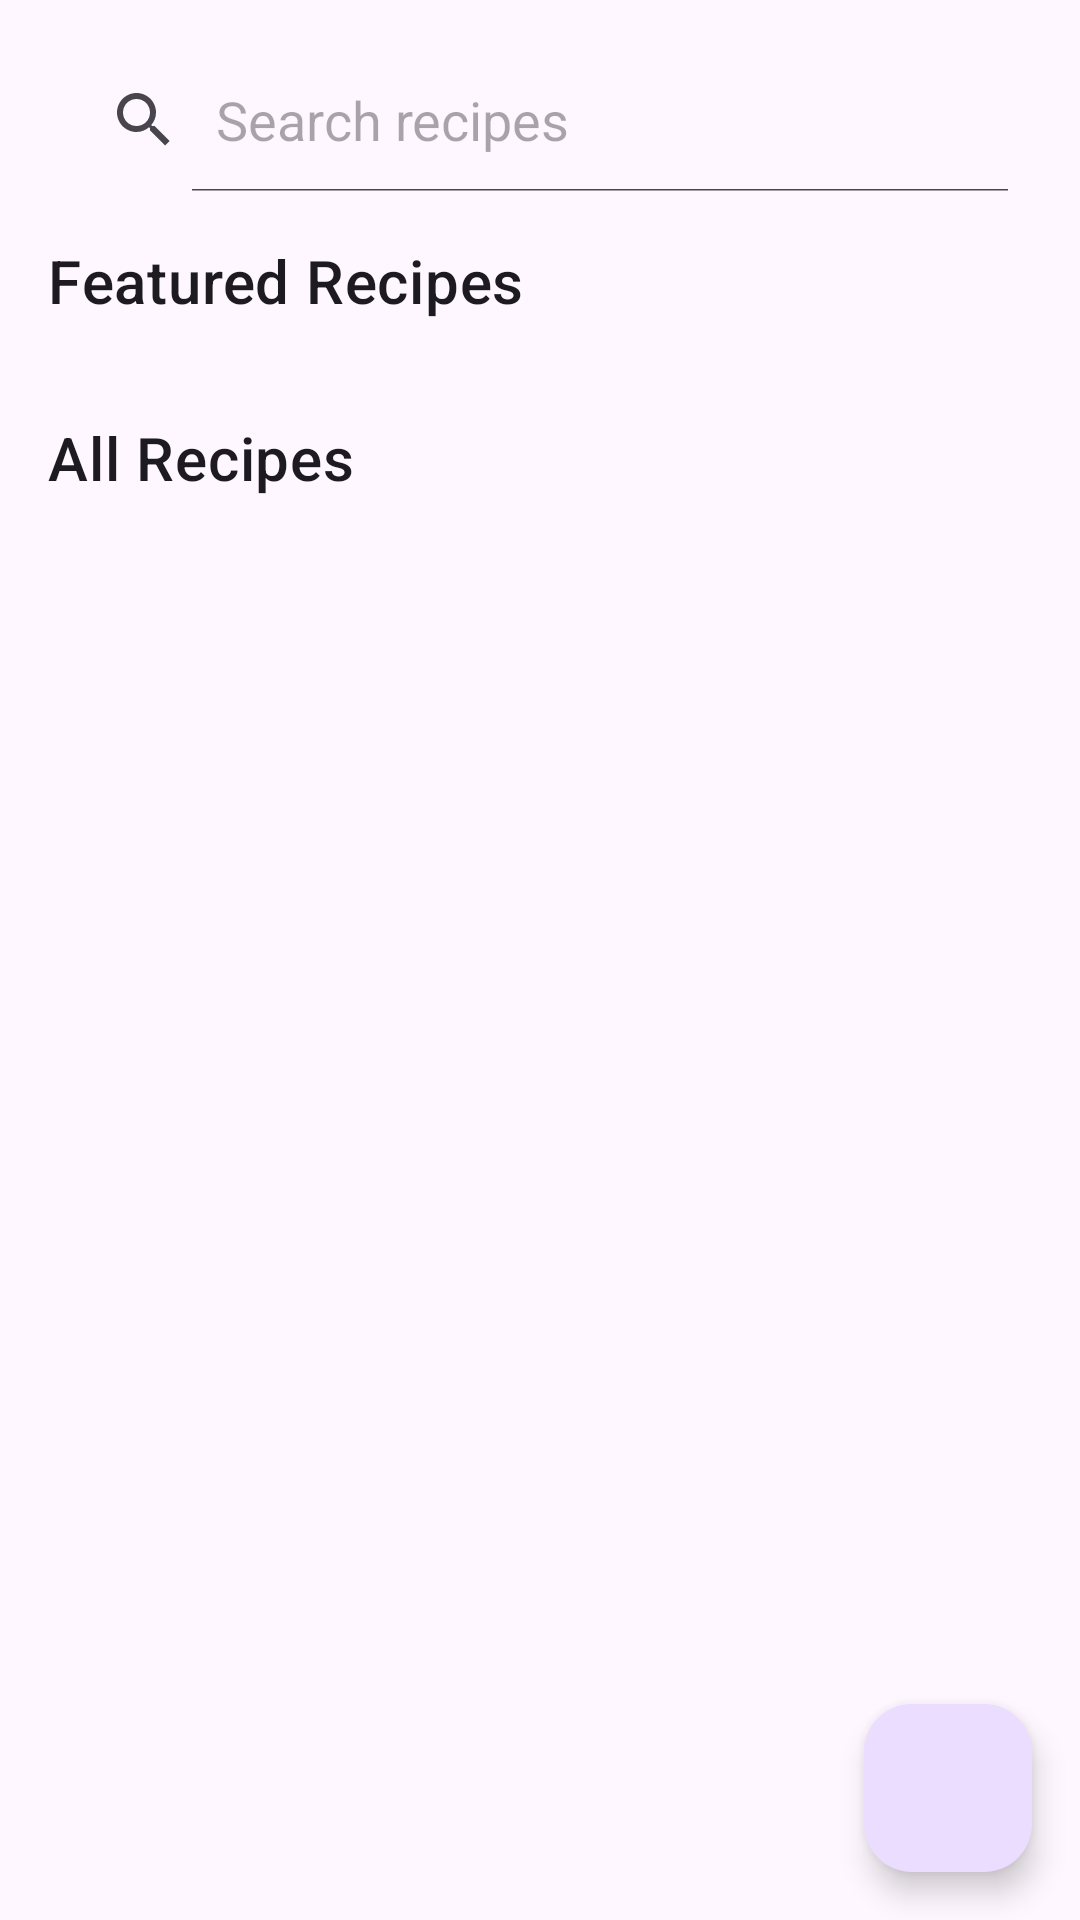

Android layout source for this screen:
<!-- AndroidManifest.xml: application theme Theme.MealMate -->
<!-- res/layout/fragment_recipes.xml -->
<?xml version="1.0" encoding="utf-8"?>
<androidx.coordinatorlayout.widget.CoordinatorLayout
    xmlns:android="http://schemas.android.com/apk/res/android"
    xmlns:app="http://schemas.android.com/apk/res-auto"
    xmlns:tools="http://schemas.android.com/tools"
    android:layout_width="match_parent"
    android:layout_height="match_parent"
    tools:context=".ui.fragments.RecipesFragment">

    <androidx.core.widget.NestedScrollView
        android:layout_width="match_parent"
        android:layout_height="match_parent"
        android:fillViewport="true">

        <androidx.constraintlayout.widget.ConstraintLayout
            android:layout_width="match_parent"
            android:layout_height="match_parent"
            android:padding="16dp">

            <SearchView
                android:id="@+id/searchView"
                android:layout_width="match_parent"
                android:layout_height="wrap_content"
                android:iconifiedByDefault="false"
                android:queryHint="@string/search_recipes"
                app:layout_constraintTop_toTopOf="parent"
                app:layout_constraintStart_toStartOf="parent"
                app:layout_constraintEnd_toEndOf="parent"/>

            <TextView
                android:id="@+id/textViewFeaturedTitle"
                android:layout_width="wrap_content"
                android:layout_height="wrap_content"
                android:text="@string/featured_recipes"
                android:textAppearance="@style/TextAppearance.MaterialComponents.Headline6"
                android:layout_marginTop="16dp"
                app:layout_constraintTop_toBottomOf="@+id/searchView"
                app:layout_constraintStart_toStartOf="parent"/>

            <androidx.recyclerview.widget.RecyclerView
                android:id="@+id/recyclerViewFeaturedRecipes"
                android:layout_width="match_parent"
                android:layout_height="wrap_content"
                android:layout_marginTop="8dp"
                android:clipToPadding="false"
                android:orientation="horizontal"
                android:paddingStart="0dp"
                android:paddingEnd="16dp"
                app:layout_constraintTop_toBottomOf="@+id/textViewFeaturedTitle"
                tools:itemCount="3"
                tools:listitem="@layout/item_featured_recipe"/>

            <TextView
                android:id="@+id/textViewPopularTitle"
                android:layout_width="wrap_content"
                android:layout_height="wrap_content"
                android:text="@string/all_recipes"
                android:textAppearance="@style/TextAppearance.MaterialComponents.Headline6"
                android:layout_marginTop="24dp"
                app:layout_constraintTop_toBottomOf="@+id/recyclerViewFeaturedRecipes"
                app:layout_constraintStart_toStartOf="parent"/>

            <androidx.recyclerview.widget.RecyclerView
                android:id="@+id/recyclerViewPopularRecipes"
                android:layout_width="match_parent"
                android:layout_height="0dp"
                android:layout_marginTop="8dp"
                android:clipToPadding="false"
                app:layout_constraintTop_toBottomOf="@+id/textViewPopularTitle"
                app:layout_constraintBottom_toBottomOf="parent"
                tools:itemCount="5"
                tools:listitem="@layout/item_popular_recipe"/>

            <LinearLayout
                android:id="@+id/emptyStateLayout"
                android:layout_width="match_parent"
                android:layout_height="wrap_content"
                android:orientation="vertical"
                android:gravity="center"
                android:visibility="gone"
                app:layout_constraintTop_toTopOf="parent"
                app:layout_constraintBottom_toBottomOf="parent"
                app:layout_constraintStart_toStartOf="parent"
                app:layout_constraintEnd_toEndOf="parent">

                <ImageView
                    android:layout_width="120dp"
                    android:layout_height="120dp"
                    android:src="@drawable/empty_recipes"
                    android:contentDescription="@string/no_recipes_found"/>

                <TextView
                    android:layout_width="wrap_content"
                    android:layout_height="wrap_content"
                    android:text="@string/no_recipes_found"
                    android:textAppearance="@style/TextAppearance.MaterialComponents.Headline6"
                    android:layout_marginTop="16dp"/>

                <TextView
                    android:layout_width="wrap_content"
                    android:layout_height="wrap_content"
                    android:text="@string/no_recipes_hint"
                    android:textAppearance="@style/TextAppearance.MaterialComponents.Body2"
                    android:layout_marginTop="8dp"
                    android:gravity="center"/>

            </LinearLayout>

            <ProgressBar
                android:id="@+id/progressBar"
                android:layout_width="wrap_content"
                android:layout_height="wrap_content"
                android:visibility="gone"
                app:layout_constraintTop_toTopOf="parent"
                app:layout_constraintBottom_toBottomOf="parent"
                app:layout_constraintStart_toStartOf="parent"
                app:layout_constraintEnd_toEndOf="parent"/>

        </androidx.constraintlayout.widget.ConstraintLayout>
    </androidx.core.widget.NestedScrollView>

    <com.google.android.material.floatingactionbutton.FloatingActionButton
        android:id="@+id/fabAddRecipe"
        android:layout_width="wrap_content"
        android:layout_height="wrap_content"
        android:layout_gravity="bottom|end"
        android:layout_margin="16dp"
        android:contentDescription="@string/add_recipe"
        app:srcCompat="@drawable/ic_add"/>

</androidx.coordinatorlayout.widget.CoordinatorLayout>
<!-- res/layout/item_featured_recipe.xml (included above) -->
<?xml version="1.0" encoding="utf-8"?>
<com.google.android.material.card.MaterialCardView
    xmlns:android="http://schemas.android.com/apk/res/android"
    xmlns:app="http://schemas.android.com/apk/res-auto"
    xmlns:tools="http://schemas.android.com/tools"
    android:layout_width="280dp"
    android:layout_height="200dp"
    android:layout_margin="8dp"
    app:cardCornerRadius="12dp"
    app:cardElevation="4dp">

    <androidx.constraintlayout.widget.ConstraintLayout
        android:layout_width="match_parent"
        android:layout_height="match_parent">

        <ImageView
            android:id="@+id/imageViewRecipe"
            android:layout_width="match_parent"
            android:layout_height="match_parent"
            android:scaleType="centerCrop"
            app:layout_constraintTop_toTopOf="parent"
            app:layout_constraintBottom_toBottomOf="parent"
            app:layout_constraintStart_toStartOf="parent"
            app:layout_constraintEnd_toEndOf="parent"
            tools:src="@drawable/placeholder_recipe"
            android:contentDescription="@string/recipe_image"/>

        <View
            android:layout_width="match_parent"
            android:layout_height="80dp"
            android:background="@drawable/gradient_black_transparent"
            app:layout_constraintBottom_toBottomOf="parent"
            app:layout_constraintStart_toStartOf="parent"
            app:layout_constraintEnd_toEndOf="parent"/>

        <TextView
            android:id="@+id/textViewTitle"
            android:layout_width="0dp"
            android:layout_height="wrap_content"
            android:maxLines="1"
            android:ellipsize="end"
            android:textColor="@android:color/white"
            android:textSize="18sp"
            android:textStyle="bold"
            android:layout_marginStart="16dp"
            android:layout_marginEnd="8dp"
            android:layout_marginBottom="8dp"
            app:layout_constraintBottom_toTopOf="@+id/textViewTime"
            app:layout_constraintStart_toStartOf="parent"
            app:layout_constraintEnd_toStartOf="@+id/buttonFavorite"
            tools:text="Chicken Alfredo Pasta"/>

        <TextView
            android:id="@+id/textViewTime"
            android:layout_width="wrap_content"
            android:layout_height="wrap_content"
            android:textColor="@android:color/white"
            android:layout_marginStart="16dp"
            android:layout_marginBottom="16dp"
            app:layout_constraintBottom_toBottomOf="parent"
            app:layout_constraintStart_toStartOf="parent"
            tools:text="30 min"/>

        <ImageButton
            android:id="@+id/buttonFavorite"
            android:layout_width="32dp"
            android:layout_height="32dp"
            android:background="?attr/selectableItemBackgroundBorderless"
            android:layout_margin="16dp"
            app:layout_constraintBottom_toBottomOf="parent"
            app:layout_constraintEnd_toEndOf="parent"
            app:srcCompat="@drawable/ic_favorite_border"
            android:contentDescription="@string/favorite"/>

    </androidx.constraintlayout.widget.ConstraintLayout>
</com.google.android.material.card.MaterialCardView>
<!-- res/layout/item_popular_recipe.xml (included above) -->
<?xml version="1.0" encoding="utf-8"?>
<com.google.android.material.card.MaterialCardView
    xmlns:android="http://schemas.android.com/apk/res/android"
    xmlns:app="http://schemas.android.com/apk/res-auto"
    xmlns:tools="http://schemas.android.com/tools"
    android:layout_width="match_parent"
    android:layout_height="wrap_content"
    android:layout_margin="8dp"
    app:cardCornerRadius="12dp"
    app:cardElevation="4dp">

    <androidx.constraintlayout.widget.ConstraintLayout
        android:layout_width="match_parent"
        android:layout_height="wrap_content">

        <ImageView
            android:id="@+id/imageViewRecipe"
            android:layout_width="100dp"
            android:layout_height="100dp"
            android:scaleType="centerCrop"
            app:layout_constraintTop_toTopOf="parent"
            app:layout_constraintBottom_toBottomOf="parent"
            app:layout_constraintStart_toStartOf="parent"
            tools:src="@drawable/placeholder_recipe"
            android:contentDescription="@string/recipe_image"/>

        <TextView
            android:id="@+id/textViewTitle"
            android:layout_width="0dp"
            android:layout_height="wrap_content"
            android:maxLines="2"
            android:ellipsize="end"
            android:textSize="16sp"
            android:textStyle="bold"
            android:layout_marginStart="16dp"
            android:layout_marginTop="16dp"
            android:layout_marginEnd="8dp"
            app:layout_constraintTop_toTopOf="parent"
            app:layout_constraintStart_toEndOf="@+id/imageViewRecipe"
            app:layout_constraintEnd_toStartOf="@+id/buttonFavorite"
            tools:text="Chicken Alfredo Pasta with Broccoli"/>

        <TextView
            android:id="@+id/textViewCategory"
            android:layout_width="wrap_content"
            android:layout_height="wrap_content"
            android:textColor="@android:color/darker_gray"
            android:layout_marginStart="16dp"
            android:layout_marginTop="4dp"
            app:layout_constraintTop_toBottomOf="@+id/textViewTitle"
            app:layout_constraintStart_toEndOf="@+id/imageViewRecipe"
            tools:text="Main Course"/>

        <TextView
            android:id="@+id/textViewTime"
            android:layout_width="wrap_content"
            android:layout_height="wrap_content"
            android:layout_marginStart="16dp"
            android:layout_marginTop="8dp"
            android:layout_marginBottom="16dp"
            app:layout_constraintTop_toBottomOf="@+id/textViewCategory"
            app:layout_constraintStart_toEndOf="@+id/imageViewRecipe"
            app:layout_constraintBottom_toBottomOf="parent"
            tools:text="30 min"/>

        <ImageButton
            android:id="@+id/buttonFavorite"
            android:layout_width="32dp"
            android:layout_height="32dp"
            android:background="?attr/selectableItemBackgroundBorderless"
            android:layout_margin="16dp"
            app:layout_constraintTop_toTopOf="parent"
            app:layout_constraintEnd_toEndOf="parent"
            app:srcCompat="@drawable/ic_favorite_border"
            android:contentDescription="@string/favorite"/>

    </androidx.constraintlayout.widget.ConstraintLayout>
</com.google.android.material.card.MaterialCardView>
<!-- resources referenced by this layout -->
<resources>
  <!-- drawable empty_recipes: png bitmap (drawable, 15344 bytes) -->
  <!-- drawable gradient_black_transparent (drawable) -->
  <?xml version="1.0" encoding="utf-8"?>
  <shape xmlns:android="http://schemas.android.com/apk/res/android">
      <gradient
          android:startColor="#00000000"
          android:endColor="#99000000"
          android:angle="270"/>
  </shape>
  <string name="add_recipe">Add Recipe</string>
  <string name="all_recipes">All Recipes</string>
  <string name="favorite">Favorite</string>
  <string name="featured_recipes">Featured Recipes</string>
  <string name="no_recipes_found">No Recipes Found</string>
  <string name="no_recipes_hint">Add your first recipe by clicking the + button</string>
  <string name="recipe_image">Recipe Image</string>
  <string name="search_recipes">Search recipes</string>
  <style name="Theme.MealMate" parent="Base.Theme.MealMate" />
  <style name="Base.Theme.MealMate" parent="Theme.Material3.DayNight.NoActionBar">
          
          
      </style>
</resources>
